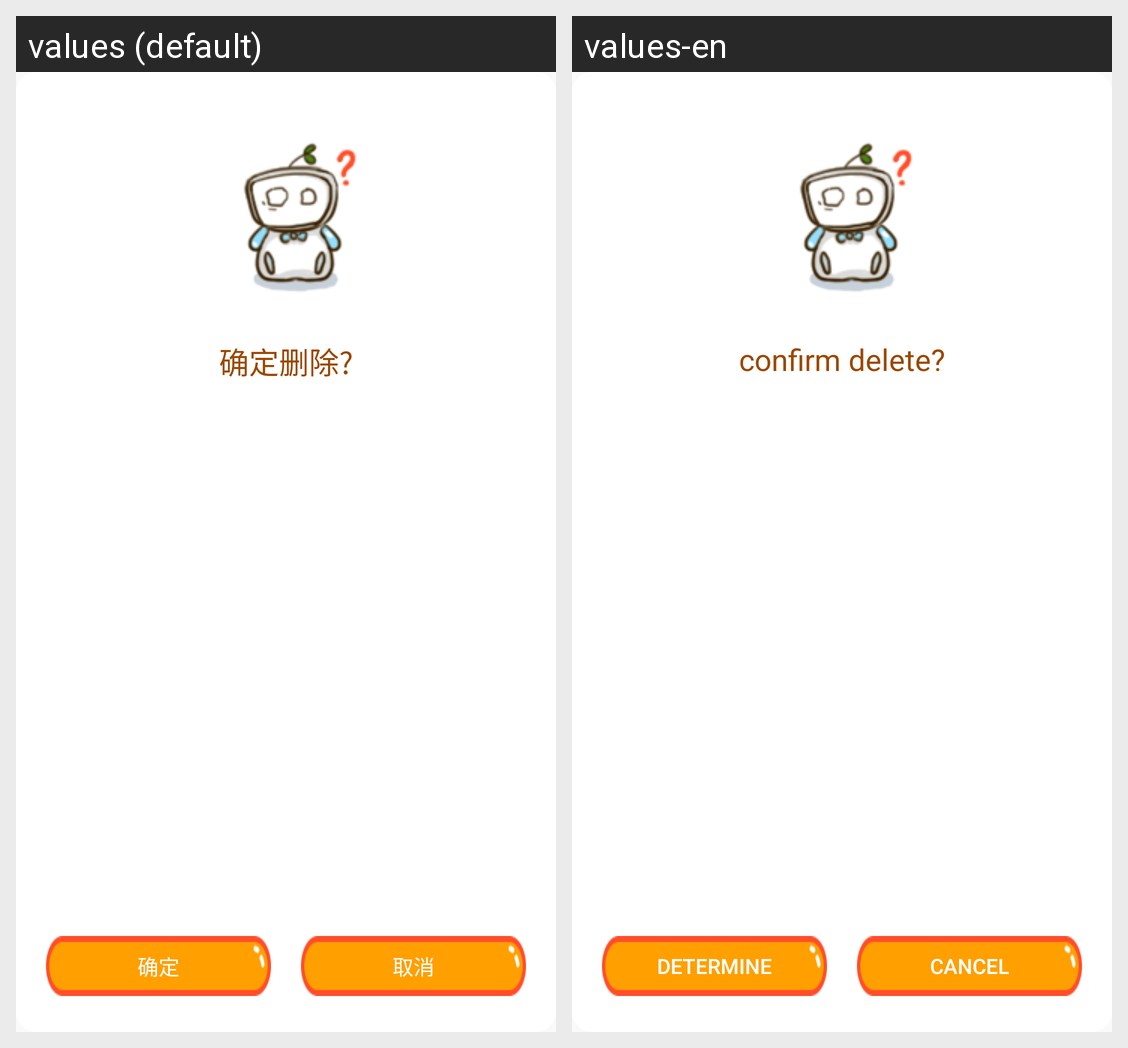

The same Android screen rendered under two of its app's locales, left to right. List the strings drawn on it with the default value and each locale's translation.
Android screen res/layout/dialog_photo_delete.xml rendered under 2 locales, left to right: values (default), values-en. Device: Nexus 5 (rendered at 1080×1920; each locale shown at half size, 540×960, under a caption strip naming it); theme PhotoAppTheme.
Strings drawn on this screen, with the default value and each locale's value (text and hints the layout hard-codes, and strings that could not be matched under every locale, appear in the picture but are not listed):

sure_delete
  values: 确定删除?
  values-en: confirm delete?

button_confirm
  values: 确定
  values-en: determine

button_cancel
  values: 取消
  values-en: cancel
